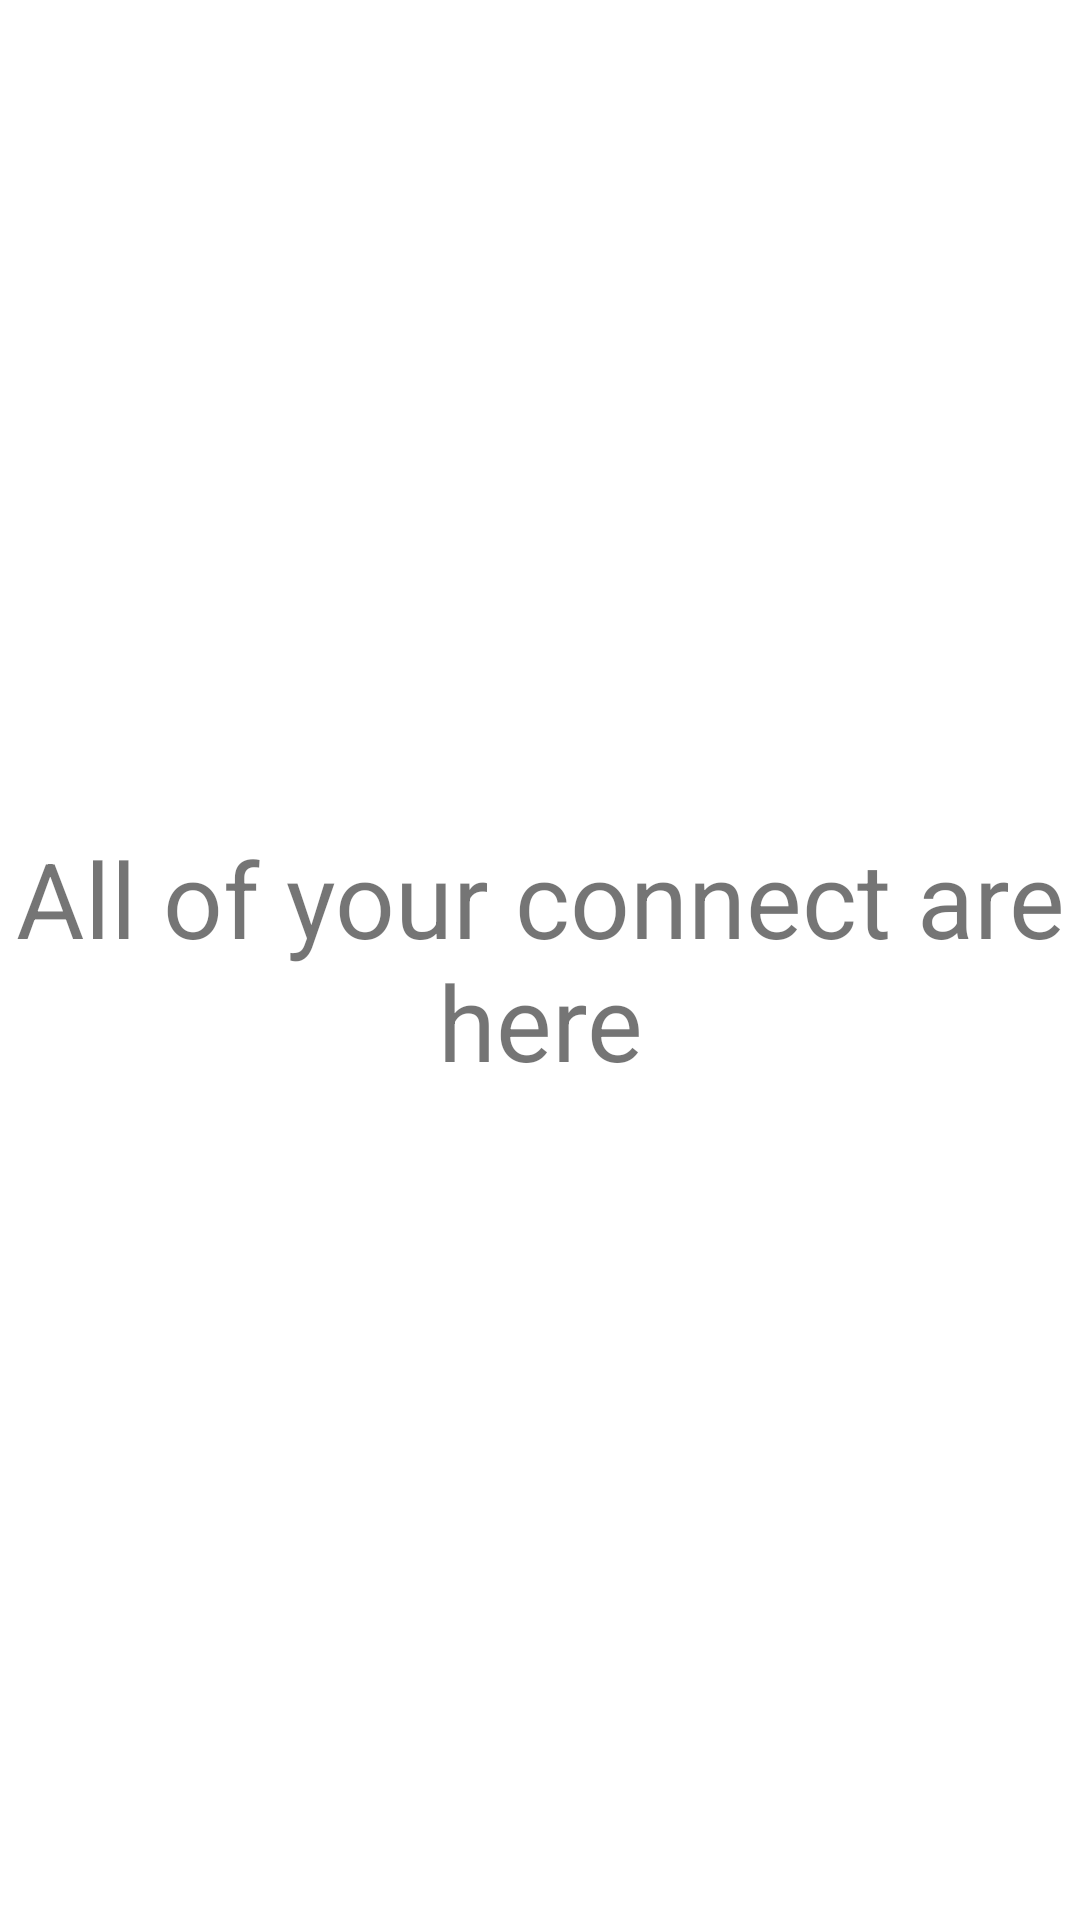

Layout XML and referenced resources for this Android screen:
<!-- AndroidManifest.xml: application theme Theme.MyApplication0216 -->
<!-- res/layout/fragment_connect.xml -->
<?xml version="1.0" encoding="utf-8"?>
<FrameLayout xmlns:android="http://schemas.android.com/apk/res/android"
    xmlns:tools="http://schemas.android.com/tools"
    android:layout_width="match_parent"
    android:layout_height="match_parent"
    tools:context=".Fragment_message">

    
    <TextView
        android:id="@+id/txt_message"
        android:layout_width="match_parent"
        android:layout_height="match_parent"
        android:text="All of your connect are here"
        android:textSize="35sp"
        android:gravity="center"/>

</FrameLayout>
<!-- resources referenced by this layout -->
<resources>
  <style name="Theme.MyApplication0216" parent="Theme.MaterialComponents.DayNight.DarkActionBar">
          
          <item name="colorPrimary">@color/purple_500</item>
          <item name="colorPrimaryVariant">@color/purple_700</item>
          <item name="colorOnPrimary">@color/white</item>
          
          <item name="colorSecondary">@color/teal_200</item>
          <item name="colorSecondaryVariant">@color/teal_700</item>
          <item name="colorOnSecondary">@color/black</item>
          
          <item name="android:statusBarColor">?attr/colorPrimaryVariant</item>
          
      </style>
  <!-- not gathered from this repository: default colours our renderer supplied (Android Studio template values) -->
  <color name="purple_500">#FF6200EE</color>
  <color name="purple_700">#FF3700B3</color>
  <color name="teal_200">#FF03DAC5</color>
  <color name="teal_700">#FF018786</color>
  <color name="black">#FF000000</color>
  <color name="white">#FFFFFFFF</color>
</resources>
